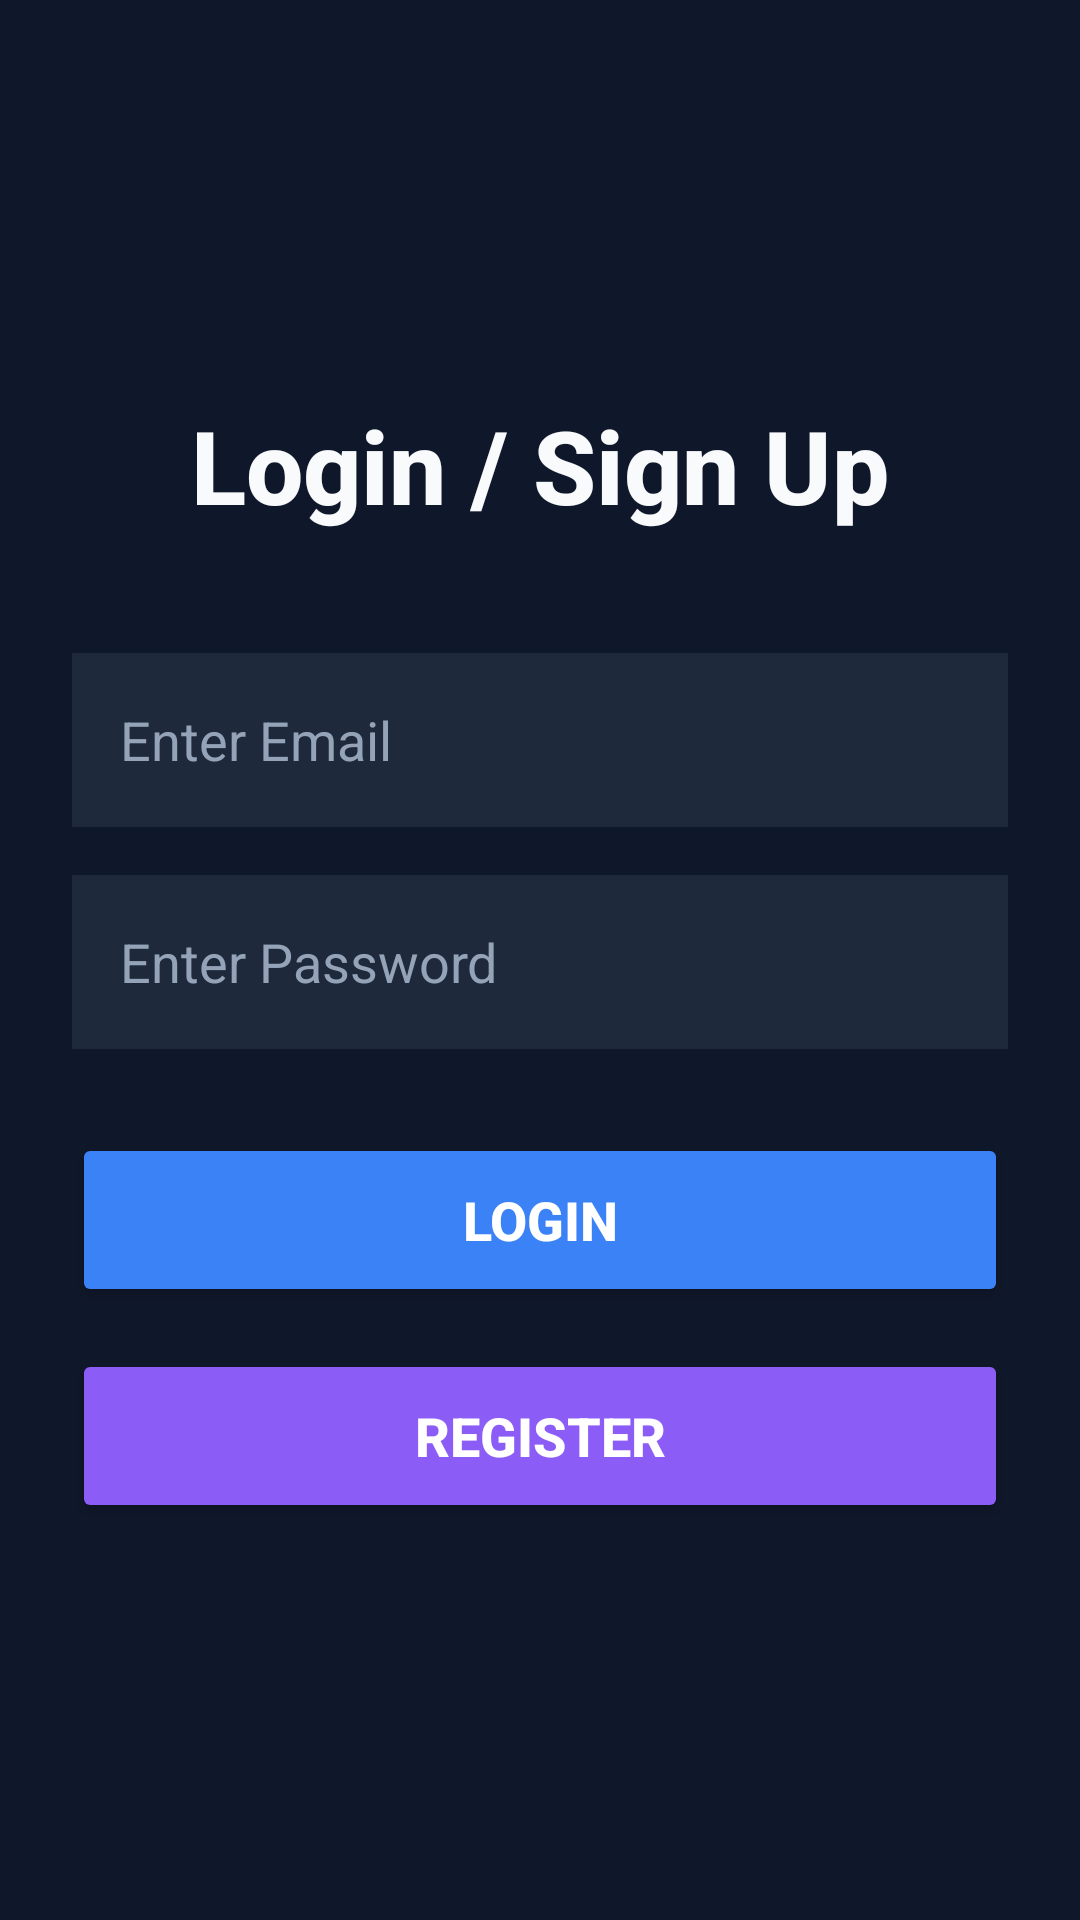

Android layout source for this screen:
<!-- AndroidManifest.xml: application theme Theme.LocationSharing_Job3 -->
<!-- res/layout/activity_auth.xml -->
<LinearLayout xmlns:android="http://schemas.android.com/apk/res/android"
    android:layout_width="match_parent"
    android:layout_height="match_parent"
    android:orientation="vertical"
    android:gravity="center"
    android:padding="24dp"
    android:background="#0F172A">

    

    <TextView
        android:id="@+id/tvTitle"
        android:layout_width="wrap_content"
        android:layout_height="wrap_content"
        android:text="Login / Sign Up"
        android:textSize="34sp"
        android:textStyle="bold"
        android:textColor="#F8FAFC"
        android:layout_marginBottom="40dp"
        android:fontFamily="sans-serif-medium"/>

    

    <EditText
        android:id="@+id/email"
        android:layout_width="match_parent"
        android:layout_height="58dp"
        android:layout_marginBottom="16dp"
        android:hint="Enter Email"
        android:padding="16dp"
        android:textColor="#FFFFFF"
        android:textColorHint="#94A3B8"
        android:background="#1E293B"
        android:inputType="textEmailAddress"/>

    

    <EditText
        android:id="@+id/password"
        android:layout_width="match_parent"
        android:layout_height="58dp"
        android:layout_marginBottom="28dp"
        android:hint="Enter Password"
        android:padding="16dp"
        android:textColor="#FFFFFF"
        android:textColorHint="#94A3B8"
        android:background="#1E293B"
        android:inputType="textPassword"/>

    

    <Button
        android:id="@+id/btnLogin"
        android:layout_width="match_parent"
        android:layout_height="58dp"
        android:layout_marginBottom="14dp"
        android:text="Login"
        android:textSize="18sp"
        android:textStyle="bold"
        android:textColor="#FFFFFF"
        android:backgroundTint="#3B82F6"/>

    

    <Button
        android:id="@+id/btnRegister"
        android:layout_width="match_parent"
        android:layout_height="58dp"
        android:text="Register"
        android:textSize="18sp"
        android:textStyle="bold"
        android:textColor="#FFFFFF"
        android:backgroundTint="#8B5CF6"/>

</LinearLayout>
<!-- resources referenced by this layout -->
<resources>
  <style name="Theme.LocationSharing_Job3" parent="Base.Theme.LocationSharing_Job3" />
  <style name="Base.Theme.LocationSharing_Job3" parent="Theme.Material3.DayNight.NoActionBar">
          
          
      </style>
</resources>
